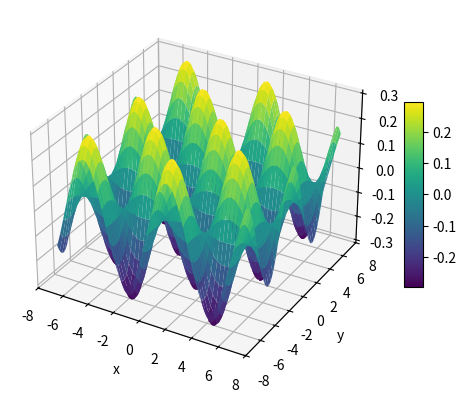
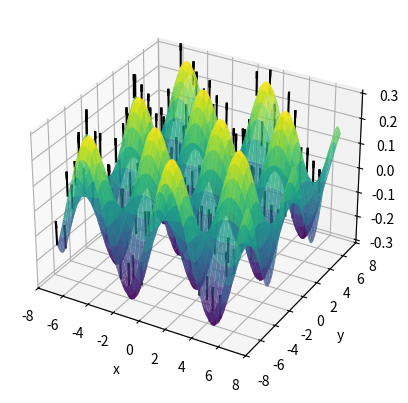

Write the Python code that produced these figures, in order.
import matplotlib.pyplot as plt
import numpy as np

"""
    Plot heightmap and normals map
"""

# Create data
x = np.arange(-7, 7, 1e-2)
y = np.arange(-7, 7, 1e-2)
X, Y = np.meshgrid(x, y)

a = 1.0
b = 1.0
c = 0.3

Z = c * np.sin(a * X) * np.cos(b * Y)
#Z = a * X

# Plot
fig = plt.figure()
ax = fig.add_subplot(111, projection='3d')

surf = ax.plot_surface(X, Y, Z, cmap='viridis')

ax.set_xlabel('x')
ax.set_ylabel('y')
ax.set_zlabel('z')

fig.colorbar(surf, ax=ax, shrink=0.5, aspect=10)

plt.show()

nx = -c * a * np.cos(a * X) * np.cos(b * Y)
#nx = -a * np.ones( ( X.shape[0], X.shape[1] ) )

ny = c * b * np.sin(a * X) * np.cos(b * Y)
#ny = np.zeros( ( X.shape[0], X.shape[1] ) )

nz = np.ones( ( X.shape[0], X.shape[1] ) )

norm = np.sqrt(nx**2 + ny**2 + nz**2)
nx /= norm
ny /= norm
nz /= norm

fig = plt.figure()
ax = fig.add_subplot(111, projection='3d')

# Surface
ax.plot_surface(X, Y, Z, cmap='viridis', alpha=0.8)

# Downsampling factor
step = 100

# Normal vectors
ax.quiver(
    X[::step, ::step],
    Y[::step, ::step],
    Z[::step, ::step],
    nx[::step, ::step],
    ny[::step, ::step],
    nz[::step, ::step],
    length=0.1,
    normalize=True,
    color='black'
)

ax.set_xlabel('x')
ax.set_ylabel('y')
ax.set_zlabel('z')

plt.show()
